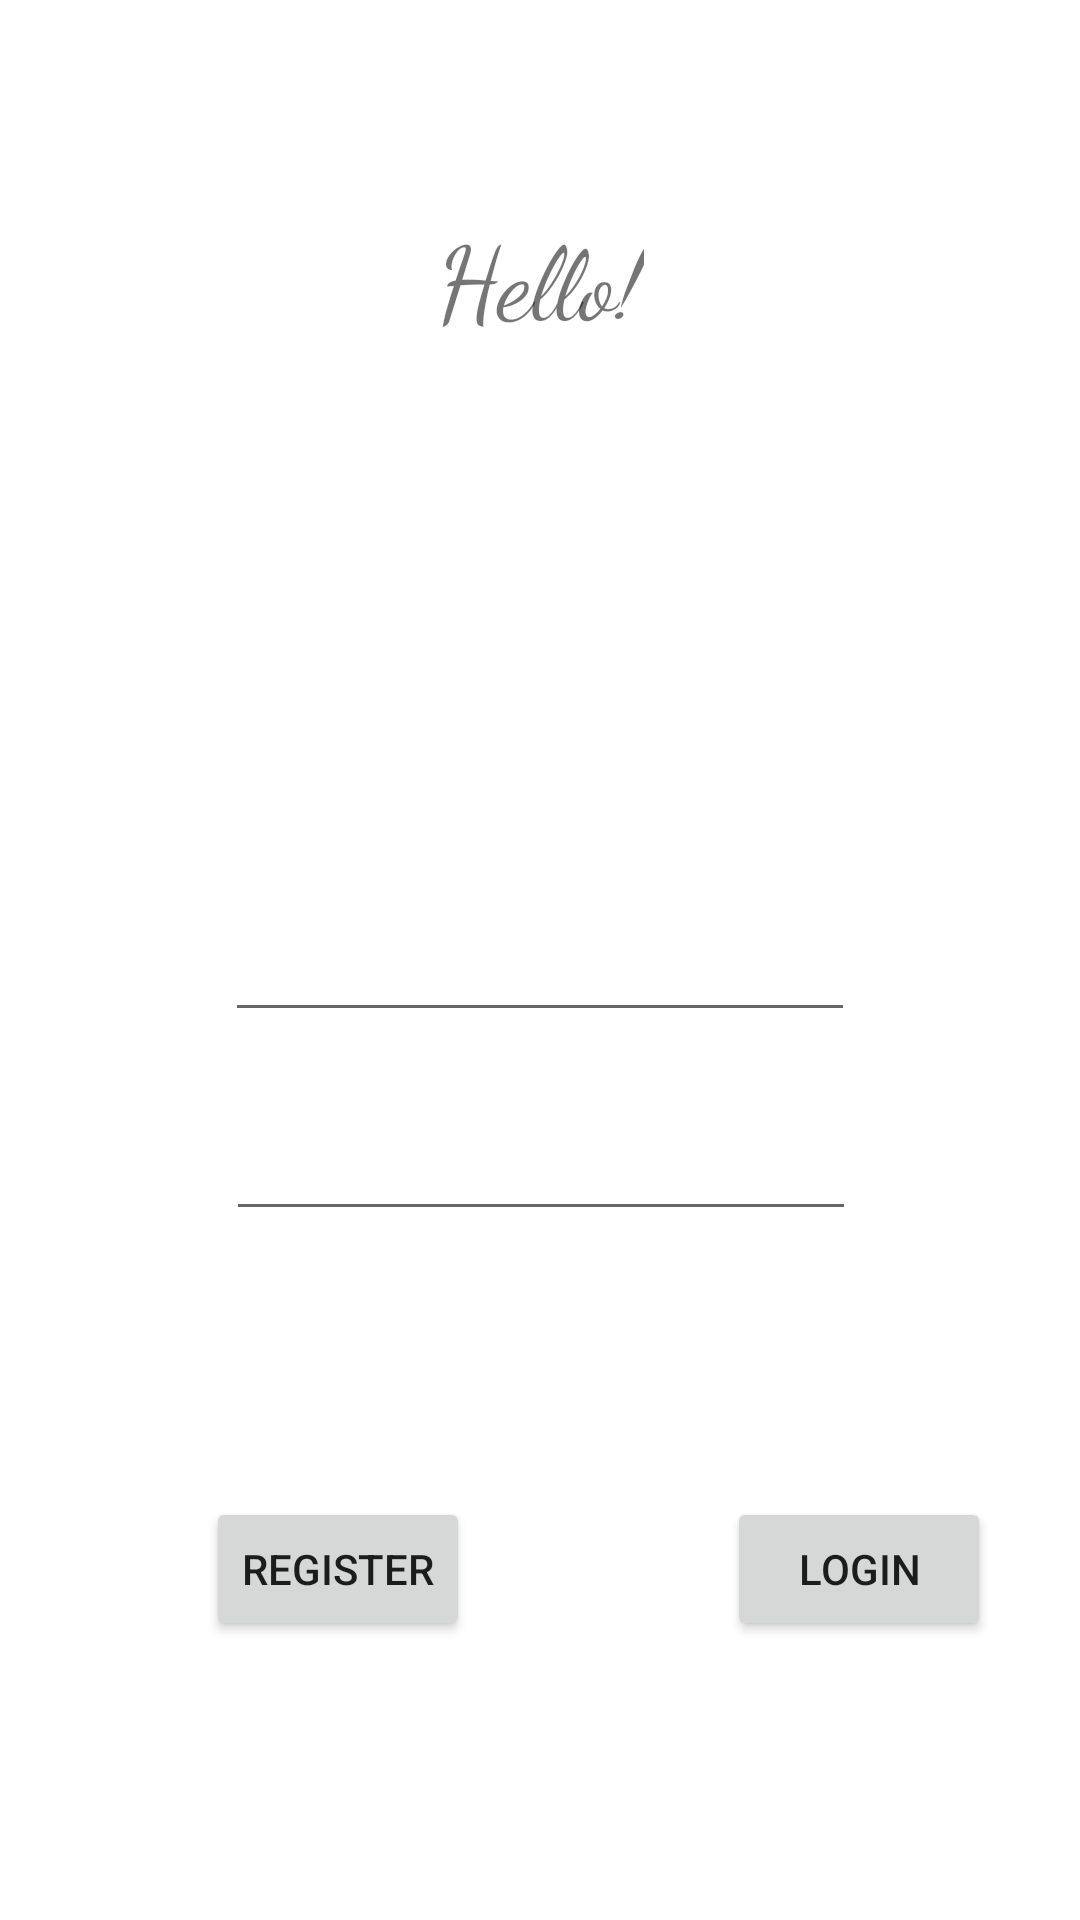

Write the Android layout XML for this screen, with the resource values it uses.
<!-- AndroidManifest.xml: application theme Theme.DressMe -->
<!-- res/layout/activity_login.xml -->
<?xml version="1.0" encoding="utf-8"?>
<androidx.constraintlayout.widget.ConstraintLayout xmlns:android="http://schemas.android.com/apk/res/android"
    xmlns:app="http://schemas.android.com/apk/res-auto"
    xmlns:tools="http://schemas.android.com/tools"
    android:layout_width="match_parent"
    android:layout_height="match_parent"
    tools:context=".LoginActivity">

    <TextView
        android:id="@+id/textView"
        android:layout_width="wrap_content"
        android:layout_height="wrap_content"
        android:fontFamily="cursive"
        android:text="Hello!"
        android:textSize="34sp"
        app:layout_constraintBottom_toBottomOf="parent"
        app:layout_constraintEnd_toEndOf="parent"
        app:layout_constraintLeft_toLeftOf="parent"
        app:layout_constraintRight_toRightOf="parent"
        app:layout_constraintStart_toStartOf="parent"
        app:layout_constraintTop_toTopOf="parent"
        app:layout_constraintVertical_bias="0.116" />

    <EditText
        android:id="@+id/edittext_email"
        android:layout_width="wrap_content"
        android:layout_height="wrap_content"
        android:ems="10"
        android:inputType="textEmailAddress"
        android:minHeight="48dp"
        android:visibility="visible"
        app:layout_constraintBottom_toBottomOf="parent"
        app:layout_constraintEnd_toEndOf="parent"
        app:layout_constraintStart_toStartOf="parent"
        app:layout_constraintTop_toTopOf="parent"
        tools:ignore="MissingConstraints,SpeakableTextPresentCheck" />

    <EditText
        android:id="@+id/edittext_password"
        android:layout_width="wrap_content"
        android:layout_height="wrap_content"
        android:ems="10"
        android:inputType="textPassword"
        android:minHeight="48dp"
        android:visibility="visible"
        app:layout_constraintBottom_toBottomOf="parent"
        app:layout_constraintEnd_toEndOf="parent"
        app:layout_constraintHorizontal_bias="0.502"
        app:layout_constraintStart_toStartOf="parent"
        app:layout_constraintTop_toTopOf="parent"
        app:layout_constraintVertical_bias="0.612"
        tools:ignore="MissingConstraints,SpeakableTextPresentCheck" />

    <Button
        android:id="@+id/button_register"
        android:layout_width="wrap_content"
        android:layout_height="wrap_content"
        android:onClick="register"
        android:text="Register"
        app:layout_constraintBottom_toBottomOf="parent"
        app:layout_constraintEnd_toEndOf="parent"
        app:layout_constraintHorizontal_bias="0.252"
        app:layout_constraintStart_toStartOf="parent"
        app:layout_constraintTop_toTopOf="parent"
        app:layout_constraintVertical_bias="0.843"
        tools:ignore="MissingConstraints" />

    <Button
        android:id="@+id/button_login"
        android:layout_width="wrap_content"
        android:layout_height="wrap_content"
        android:onClick="login"
        android:text="Login"
        app:layout_constraintBottom_toBottomOf="parent"
        app:layout_constraintEnd_toEndOf="parent"
        app:layout_constraintHorizontal_bias="0.891"
        app:layout_constraintStart_toStartOf="parent"
        app:layout_constraintTop_toTopOf="parent"
        app:layout_constraintVertical_bias="0.843"
        tools:ignore="MissingConstraints" />

</androidx.constraintlayout.widget.ConstraintLayout>
<!-- resources referenced by this layout -->
<resources>
  <style name="Theme.DressMe" parent="Theme.MaterialComponents.DayNight.DarkActionBar">
          
          <item name="colorPrimary">@color/purple_500</item>
          <item name="colorPrimaryVariant">@color/purple_700</item>
          <item name="colorOnPrimary">@color/white</item>
          
          <item name="colorSecondary">@color/teal_200</item>
          <item name="colorSecondaryVariant">@color/teal_700</item>
          <item name="colorOnSecondary">@color/black</item>
          
          <item name="android:statusBarColor" tools:targetApi="l">?attr/colorPrimaryVariant</item>
          
      </style>
  <!-- not gathered from this repository: default colours our renderer supplied (Android Studio template values) -->
  <color name="purple_500">#FF6200EE</color>
  <color name="purple_700">#FF3700B3</color>
  <color name="teal_200">#FF03DAC5</color>
  <color name="teal_700">#FF018786</color>
  <color name="black">#FF000000</color>
  <color name="white">#FFFFFFFF</color>
</resources>
